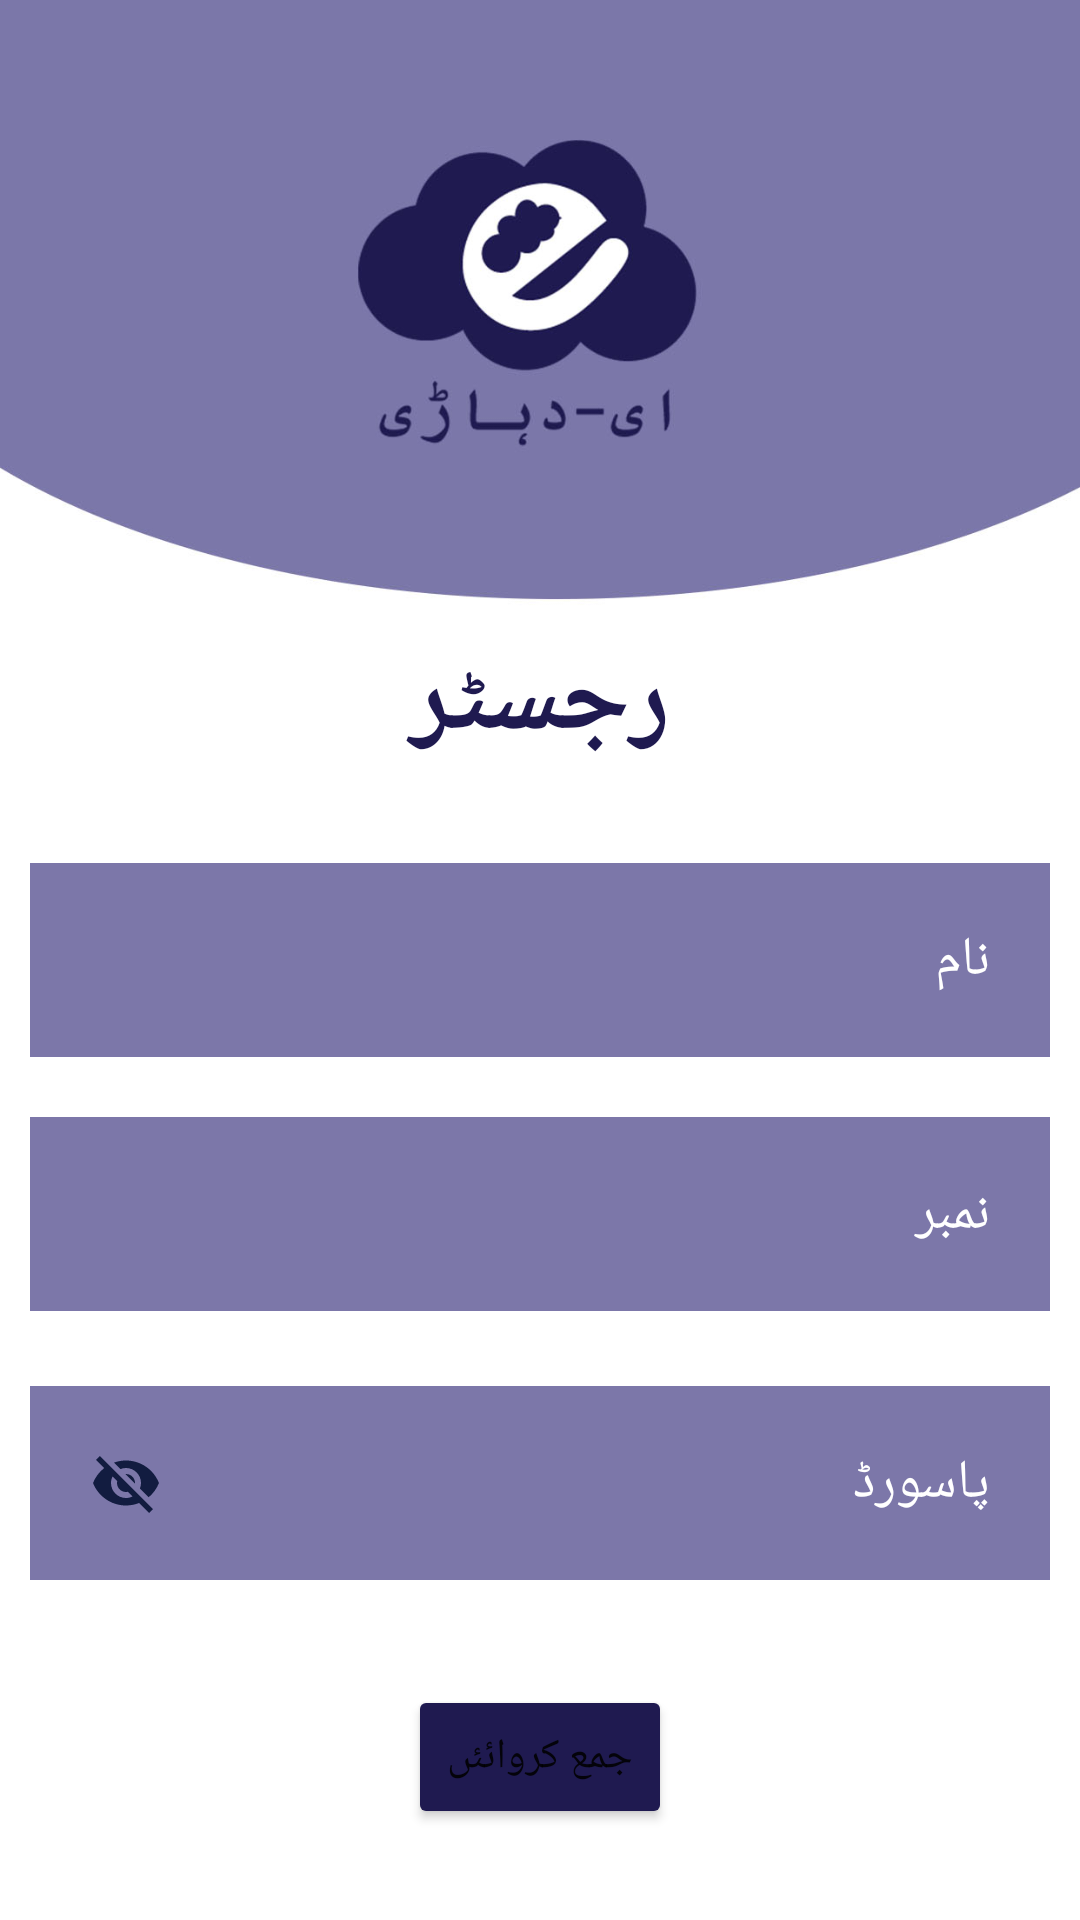

Here is an Android app screen rendered from its layout file. Give the layout XML and the strings, colors and styles it references.
<!-- AndroidManifest.xml: application theme Theme.Edehari -->
<!-- res/layout/activity_registr.xml -->
<?xml version="1.0" encoding="utf-8"?>
<RelativeLayout xmlns:android="http://schemas.android.com/apk/res/android"
    xmlns:app="http://schemas.android.com/apk/res-auto"
    xmlns:tools="http://schemas.android.com/tools"
    android:layout_width="match_parent"
    android:layout_height="match_parent"
    tools:context=".MainActivity"
    >

    <ImageView
        android:id="@+id/image"
        android:layout_width="match_parent"
        android:layout_height="match_parent"
        android:background="@drawable/ffisrtback" />

    <TextView
        android:id="@+id/signup"
        android:layout_width="match_parent"
        android:layout_height="wrap_content"
        android:layout_marginStart="40dp"
        android:layout_marginTop="210dp"
        android:layout_marginEnd="30dp"
        android:layout_centerHorizontal="true"
        android:layout_marginBottom="20dp"
        android:gravity="center"
        android:text="رجسٹر"
        android:textColor="#1f1a50"
        android:textSize="35dp"
        android:textStyle="bold" />

    <EditText
        android:id="@+id/username"
        android:layout_width="match_parent"
        android:layout_height="wrap_content"
        android:layout_below="@id/signup"
        android:layout_marginStart="10dp"
        android:layout_marginTop="10dp"
        android:layout_marginEnd="10dp"
        android:layout_marginBottom="10dp"
        android:background="#7c77a9"
        android:hint="نام"
        android:inputType="text"
        android:padding="20dp"
        android:textColorHint="@color/white" />
    <EditText
        android:id="@+id/number"
        android:layout_width="match_parent"
        android:layout_height="wrap_content"
        android:layout_below="@id/username"
        android:layout_margin="10dp"
        android:layout_marginTop="15dp"
        android:layout_marginBottom="20dp"
        android:background="#7c77a9"
        android:inputType="number"
        android:hint="نمبر"
        android:padding="20dp"
        android:textColorHint="@color/white" />

    <EditText
        android:id="@+id/password"
        android:layout_width="match_parent"
        android:layout_height="wrap_content"
        android:layout_below="@id/number"
        android:layout_marginStart="10dp"
        android:layout_marginTop="15dp"
        android:layout_marginEnd="10dp"
        android:layout_marginBottom="20dp"
        android:background="#7c77a9"
        android:drawableLeft="@drawable/hideneye"
        android:hint="پاسورڈ"
        android:longClickable="false"
        android:padding="20dp"
        android:textColorHint="@color/white" />

    <Button
        android:id="@+id/button"
        android:layout_width="wrap_content"
        android:layout_height="wrap_content"
        android:layout_below="@id/password"
        android:layout_centerHorizontal="true"
        android:layout_marginTop="15dp"
        android:layout_marginEnd="10dp"
        android:layout_marginBottom="10dp"
        android:backgroundTint="#1f1a50"
        android:text="جمع کروائئں" />






</RelativeLayout>
<!-- resources referenced by this layout -->
<resources>
  <!-- drawable ffisrtback: jpg bitmap (drawable, 40279 bytes) -->
  <!-- drawable hideneye (drawable) -->
  <vector android:height="24dp" android:tint="#121C40"
      android:viewportHeight="24" android:viewportWidth="24"
      android:width="24dp" xmlns:android="http://schemas.android.com/apk/res/android">
      <path android:fillColor="@android:color/white" android:pathData="M12,7c2.76,0 5,2.24 5,5 0,0.65 -0.13,1.26 -0.36,1.83l2.92,2.92c1.51,-1.26 2.7,-2.89 3.43,-4.75 -1.73,-4.39 -6,-7.5 -11,-7.5 -1.4,0 -2.74,0.25 -3.98,0.7l2.16,2.16C10.74,7.13 11.35,7 12,7zM2,4.27l2.28,2.28 0.46,0.46C3.08,8.3 1.78,10.02 1,12c1.73,4.39 6,7.5 11,7.5 1.55,0 3.03,-0.3 4.38,-0.84l0.42,0.42L19.73,22 21,20.73 3.27,3 2,4.27zM7.53,9.8l1.55,1.55c-0.05,0.21 -0.08,0.43 -0.08,0.65 0,1.66 1.34,3 3,3 0.22,0 0.44,-0.03 0.65,-0.08l1.55,1.55c-0.67,0.33 -1.41,0.53 -2.2,0.53 -2.76,0 -5,-2.24 -5,-5 0,-0.79 0.2,-1.53 0.53,-2.2zM11.84,9.02l3.15,3.15 0.02,-0.16c0,-1.66 -1.34,-3 -3,-3l-0.17,0.01z"/>
  </vector>
  <style name="Theme.Edehari" parent="Theme.MaterialComponents.DayNight.NoActionBar">
          
          <item name="colorPrimary">@color/purple_500</item>
          <item name="colorPrimaryVariant">@color/purple_700</item>
          <item name="colorOnPrimary">@color/white</item>
          
          <item name="colorSecondary">@color/teal_200</item>
          <item name="colorSecondaryVariant">@color/teal_700</item>
          <item name="colorOnSecondary">@color/black</item>
          
          <item name="android:statusBarColor" tools:targetApi="l">?attr/colorPrimaryVariant</item>
          
      </style>
  <!-- not gathered from this repository: default colours our renderer supplied (Android Studio template values) -->
  <color name="purple_500">#FF6200EE</color>
  <color name="purple_700">#FF3700B3</color>
  <color name="teal_200">#FF03DAC5</color>
  <color name="teal_700">#FF018786</color>
  <color name="black">#FF000000</color>
  <color name="white">#FFFFFFFF</color>
</resources>
